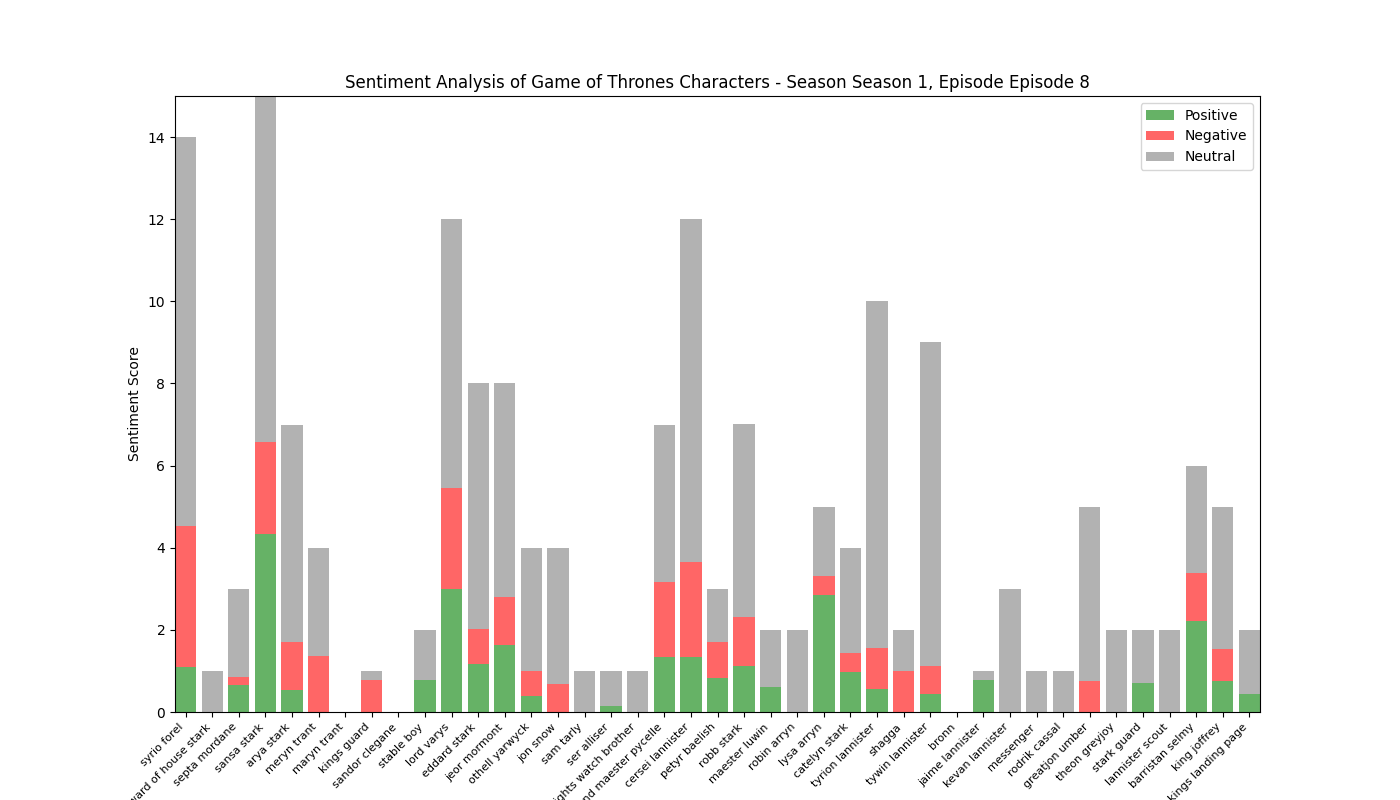

Values plotted in this chart, from the file beside it:
, Positive, Negative, Neutral, Compound
syrio forel, 1.106, 3.431, 9.463, -2.006
steward of house stark, 0.0, 0.0, 1.0, 0.0
septa mordane, 0.656, 0.187, 2.156, 0.6124
sansa stark, 4.34, 2.237, 8.423, 1.703
arya stark, 0.536, 1.174, 5.29, 0.1605
meryn trant, 0.0, 1.354, 2.646, -1.131
maryn trant, 0.0, 0.0, 0.0, 0.0
kings guard, 0.0, 0.778, 0.222, -0.5423
sandor clegane, 0.0, 0.0, 0.0, 0.0
stable boy, 0.787, 0.0, 1.213, 0.5719
lord varys, 2.983, 2.467, 6.55, -0.0096
eddard stark, 1.177, 0.842, 5.981, 0.1522
jeor mormont, 1.621, 1.18, 5.199, 0.3715
othell yarwyck, 0.39, 0.608, 3.002, 0.0172
jon snow, 0.0, 0.683, 3.317, -0.6486
sam tarly, 0.0, 0.0, 1.0, 0.0
ser alliser, 0.14, 0.0, 0.86, 0.0772
nights watch brother, 0.0, 0.0, 1.0, 0.0
grand maester pycelle, 1.351, 1.819, 3.83, 0.2488
cersei lannister, 1.328, 2.321, 8.352, -1.272
petyr baelish, 0.839, 0.855, 1.306, -0.0727
robb stark, 1.122, 1.197, 4.682, -0.1524
maester luwin, 0.615, 0.0, 1.385, 0.4939
robin arryn, 0.0, 0.0, 2.0, 0.0
lysa arryn, 2.857, 0.457, 1.686, 1.961
catelyn stark, 0.974, 0.457, 2.569, 0.2992
tyrion lannister, 0.554, 1.0, 8.446, 0.3332
shagga, 0.0, 1.0, 1.0, -0.4019
tywin lannister, 0.444, 0.683, 7.873, -0.1547
bronn, 0.0, 0.0, 0.0, 0.0
jaime lannister, 0.778, 0.0, 0.222, 0.5423
kevan lannister, 0.0, 0.0, 3.0, 0.0
messenger, 0.0, 0.0, 1.0, 0.0
rodrik cassal, 0.0, 0.0, 1.0, 0.0
greatjon umber, 0.0, 0.744, 4.256, -0.4404
theon greyjoy, 0.0, 0.0, 2.0, 0.0
stark guard, 0.697, 0.0, 1.303, 0.3182
lannister scout, 0.0, 0.0, 2.0, 0.0
barristan selmy, 2.22, 1.173, 2.607, 0.3919
king joffrey, 0.75, 0.796, 3.454, -0.1406
kings landing page, 0.438, 0.0, 1.562, 0.4404
